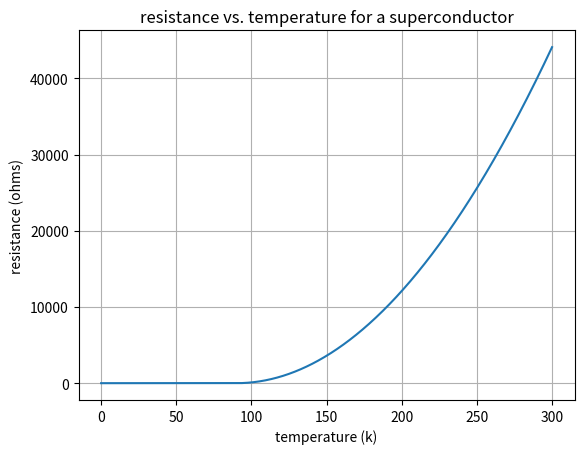

Reproduce this figure in Python.
import numpy as np
import matplotlib.pyplot as plt

# simulate the resistance of a material approaching absolute zero

def simulate_resistance(temperature, critical_temperature):
    return np.where(temperature < critical_temperature, 0, (temperature - critical_temperature)**2)

temperature = np.linspace(0, 300, 1000)  # temperatures in kelvin
critical_temperature = 90  # critical temperature for yttrium barium copper oxide in kelvin
resistance = simulate_resistance(temperature, critical_temperature)

plt.plot(temperature, resistance)
plt.title('resistance vs. temperature for a superconductor')
plt.xlabel('temperature (k)')
plt.ylabel('resistance (ohms)')
plt.grid()
plt.show()
